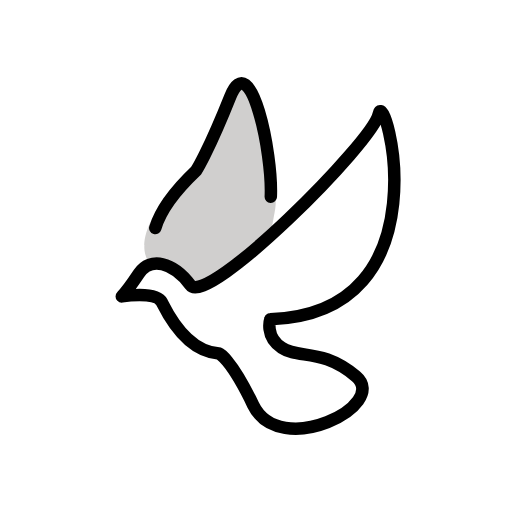
t = 0.00 s
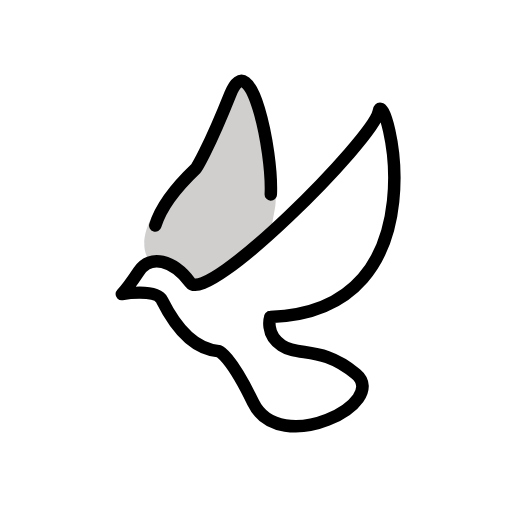
t = 0.48 s
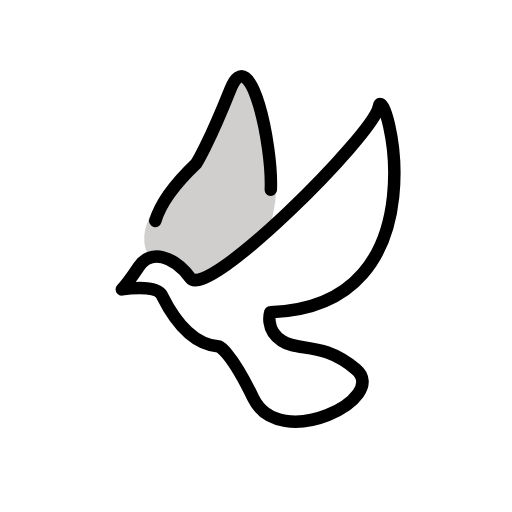
t = 1.43 s
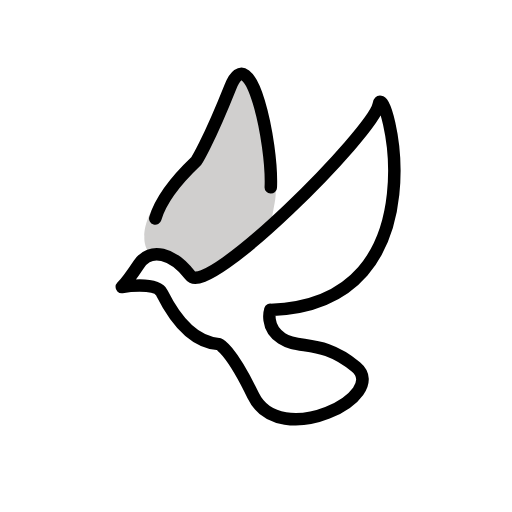
t = 1.90 s
t = 2.38 s: frame unchanged from t = 1.43 s, image omitted
t = 3.33 s: frame unchanged from t = 0.48 s, image omitted

The animated SVG that drew these frames (rendered in a browser with its animation timeline set to each time). Animation: 1 SMIL element (animateTransform=1); one cycle of 3.80 s, repeats indefinitely.

<?xml version='1.0' encoding='utf-8'?>
<svg xmlns="http://www.w3.org/2000/svg" id="emoji" viewBox="-5 -5 82 82" width="200" height="200" role="img">
  <title>OpenMoji: dove</title><g><g id="color">
    <path fill="#d0cfce" stroke-width="2" d="m19.16 40.04 0.4275-2.06c-1.417-1.417-1.523-2.998-1.462-3.717 0.04535-0.5339-0.206-4.356 6.538-10.89 0.6766-0.6558 1.265-1.384 1.735-2.201 0.9457-1.645 2.712-4.998 5.3-11.03 3.851-8.978 8.116 12.15 7.396 18.19-0.09423 0.7913-0.9772 5.316-1.11 6.102l-2.88 10.79" />
    <path fill="#fff" stroke-width="2" d="m37.99 46.28c28.77-0.928 18.56-38.05 17.63-33.41-0.928 4.64-27.84 31.55-30.62 27.84-2.784-3.712-6.496-4.64-8.352-1.856-1.856 2.784-2.784 3.712-2.784 3.712s5.568-0.928 6.496 0.928c0.928 1.856 3.871 7.946 9.28 8.352 0 0 1.847 0.6304 5.568 8.352 4.339 9.004 22.27 0 16.7-4.64-5.568-4.64-9.28-2.784-12.06-4.64-2.784-1.856-1.856-4.64-1.856-4.64z" />
  </g>
  <g id="hair" />
  <g id="skin" />
  <g id="skin-shadow" />
  <g id="line">
    <path fill="none" stroke="#000" stroke-linecap="round" stroke-linejoin="round" stroke-miterlimit="10" stroke-width="2" d="m38.29 46.13c28.36-0.9149 18.3-37.51 17.38-32.93s-27.44 31.1-30.19 27.44c-2.744-3.659-6.404-4.574-8.233-1.83-1.83 2.744-2.744 3.659-2.744 3.659s5.489-0.9149 6.404 0.9149c0.9149 1.83 3.816 7.833 9.148 8.233 0 0 1.821 0.6215 5.489 8.233 4.277 8.876 21.96 0 16.47-4.574-5.489-4.574-9.148-2.744-11.89-4.574-2.744-1.83-1.83-4.574-1.83-4.574z" />
    <path fill="none" stroke="#000" stroke-linecap="round" stroke-linejoin="round" stroke-miterlimit="10" stroke-width="2" d="m38.37 26.51c0.3138-7.019-3.262-24.11-6.481-16.06-3.659 9.148-5.489 11.89-5.489 11.89-4.348 4.13-5.957 7.228-6.529 9.162" />
  </g>
<animateTransform attributeName="transform" type="translate" values="0 0;0 -1.5;0 0" dur="3.8s" repeatCount="indefinite" /></g></svg>
